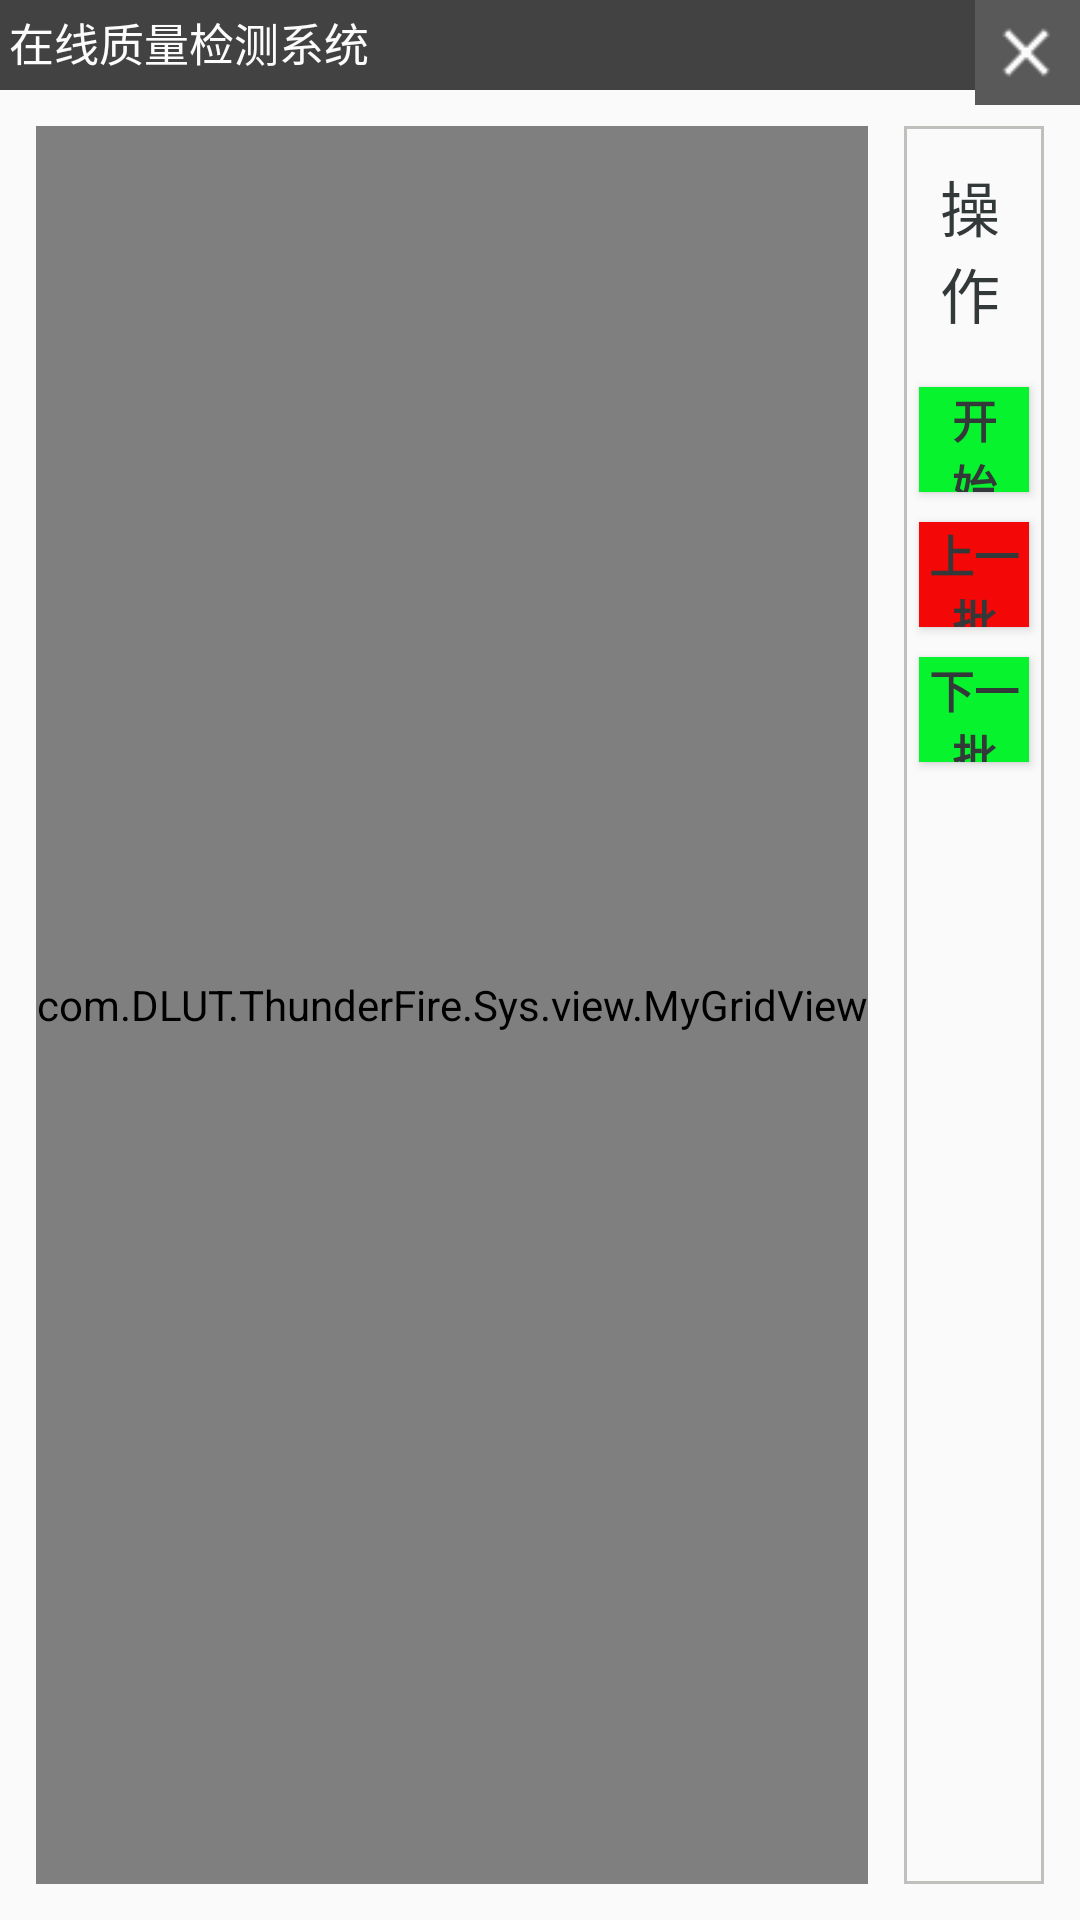

Here is an Android app screen rendered from its layout file. Give the layout XML and the strings, colors and styles it references.
<!-- AndroidManifest.xml: application theme AppTheme -->
<!-- res/layout/show_pic.xml -->
<?xml version="1.0" encoding="utf-8"?>
<RelativeLayout xmlns:android="http://schemas.android.com/apk/res/android"
    xmlns:tools="http://schemas.android.com/tools"
    android:layout_width="match_parent"
    android:layout_height="match_parent"
    android:tooltipText="@string/app_name_C"
    android:textAlignment="textStart"
  >

    <TextView
        android:id="@+id/title"
        android:layout_width="match_parent"
        android:layout_height="30dp"
        android:textSize="15sp"
        android:padding="3dp"
        android:paddingLeft="3dp"
        android:text="@string/app_name_C"
        android:background="@color/cardview_dark_background" />
    <ImageButton
        android:id="@+id/exit"
        android:layout_width="35dp"
        android:layout_height="35dp"
        android:layout_alignRight="@id/title"
        android:background="@drawable/exit" />

    <com.DLUT.ThunderFire.Sys.view.MyGridView
        android:id="@+id/pic_grid"
        android:layout_below="@id/title"
        android:layout_margin="12dp"

        android:layout_width="wrap_content"
        android:layout_height="match_parent"
        android:background="@drawable/border"
        android:numColumns="3" />


    <LinearLayout
        android:layout_width="wrap_content"
        android:layout_height="match_parent"
        android:layout_below="@id/title"
        android:layout_toRightOf="@id/pic_grid"
        android:layout_marginTop="12dp"
        android:layout_marginRight="12dp"
        android:layout_marginBottom="12dp"
        android:background="@drawable/border"
        android:orientation="vertical"
       >
        <TextView
            android:layout_width="wrap_content"
            android:layout_height="wrap_content"
            android:text="操   作"
            android:layout_margin="12dp"
            android:textSize="20sp"
            android:textColor="@color/colorop"/>


        <Button
            android:id="@+id/begin"
            android:layout_width="wrap_content"
            android:layout_height="35dp"
            android:textColor="@color/colorop"
            android:background="@color/buttonGreen"
            android:text="开   始"

            android:textSize="15sp"
            android:textStyle="bold"
            android:layout_margin="5dp"
            />
        <Button
            android:id="@+id/last"
            android:layout_width="wrap_content"
            android:layout_height="35dp"
            android:textColor="@color/colorop"
            android:background="@color/buttonRed"
            android:text="上一批"
            android:textSize="15sp"
            android:textStyle="bold"
            android:layout_margin="5dp"
            >

        </Button>
        <Button
            android:id="@+id/next"
            android:layout_width="wrap_content"
            android:layout_height="35dp"
            android:textColor="@color/colorop"
            android:background="@color/buttonGreen"
            android:layout_margin="5dp"
            android:textSize="15sp"
            android:textStyle="bold"
            android:text="下一批">
        </Button>
    </LinearLayout>


</RelativeLayout>
<!-- resources referenced by this layout -->
<resources>
  <color name="buttonGreen">#07F32E</color>
  <color name="buttonRed">#F30707</color>
  <color name="colorop">#333839</color>
  <!-- drawable border (drawable) -->
  <?xml version="1.0" encoding="utf-8"?>
  <shape xmlns:android="http://schemas.android.com/apk/res/android">
      <stroke
          android:width="1dp"
          android:color="#BFBFBB"/>
  </shape>
  <!-- drawable exit: png bitmap (drawable, 398 bytes) -->
  <string name="app_name_C">在线质量检测系统</string>
  <style name="AppTheme" parent="Theme.AppCompat.Light.DarkActionBar">
          
          <item name="colorPrimary">#FFFFFF</item>
          
          <item name="android:textColorPrimary">#0E0E0E</item>
          <item name="colorPrimaryDark">#242425</item>
          <item name="colorAccent">#05FA49</item>
          
          <item name="android:textColor">#FCFCFD</item>
  
  
      </style>
</resources>
